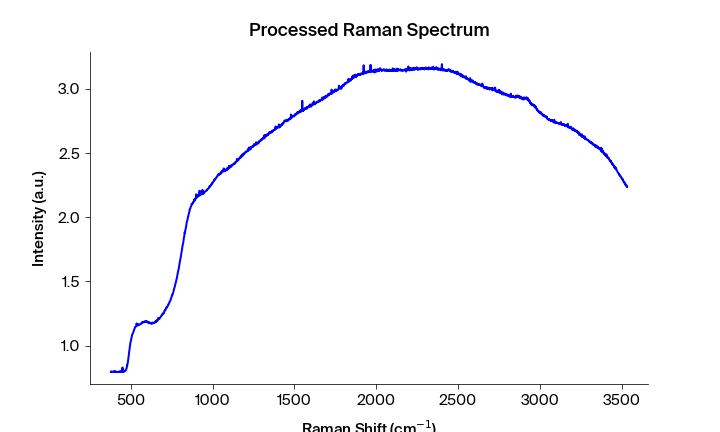

Data behind this chart, as committed beside it:
Pixels #, Intensity (a.u.), Wavelength (nm), Raman shift (cm-1), Raman shift (cm-1) adjusted, Filtered Intensity (a.u.), Baselined Filtered Intensity (a.u.)
0.0, 0.7954, 545.7, 471.5, 376.7, 0.7951, -0.0243
1.0, 0.7951, 545.7, 473.3, 378.6, 0.7951, -0.0243
2.0, 0.7994, 545.8, 475.2, 380.4, 0.7951, -0.0243
3.0, 0.794, 545.9, 477, 382.3, 0.7951, -0.0243
4.0, 0.7949, 545.9, 478.8, 384.1, 0.7954, -0.02402
5.0, 0.7957, 546, 480.7, 386, 0.7954, -0.02402
6.0, 0.7954, 546, 482.5, 387.9, 0.7957, -0.02374
7.0, 0.7965, 546.1, 484.4, 389.7, 0.7961, -0.0233
8.0, 0.7961, 546.1, 486.2, 391.6, 0.7961, -0.0233
9.0, 0.7974, 546.2, 488.1, 393.4, 0.7965, -0.02294
10.0, 0.7947, 546.2, 489.9, 395.3, 0.7973, -0.02208
11.0, 0.7973, 546.3, 491.7, 397.1, 0.7973, -0.02208
12.0, 0.8014, 546.3, 493.6, 399, 0.7951, -0.0243
13.0, 0.7951, 546.4, 495.4, 400.9, 0.7973, -0.02208
14.0, 0.7946, 546.5, 497.3, 402.7, 0.7953, -0.02416
15.0, 0.7983, 546.5, 499.1, 404.6, 0.7953, -0.02416
16.0, 0.7953, 546.6, 500.9, 406.4, 0.796, -0.02341
17.0, 0.796, 546.6, 502.8, 408.3, 0.796, -0.02342
18.0, 0.7981, 546.7, 504.6, 410.1, 0.7953, -0.02416
19.0, 0.7933, 546.7, 506.4, 412, 0.796, -0.02342
20.0, 0.7939, 546.8, 508.3, 413.8, 0.7957, -0.02373
21.0, 0.7966, 546.8, 510.1, 415.7, 0.7939, -0.0255
22.0, 0.7957, 546.9, 511.9, 417.5, 0.7939, -0.0255
23.0, 0.7939, 546.9, 513.8, 419.4, 0.7943, -0.02512
24.0, 0.7932, 547, 515.6, 421.2, 0.7943, -0.02512
25.0, 0.7943, 547.1, 517.5, 423.1, 0.7943, -0.02512
26.0, 0.7947, 547.1, 519.3, 424.9, 0.7947, -0.02475
27.0, 0.7957, 547.2, 521.1, 426.8, 0.7947, -0.02475
28.0, 0.7968, 547.2, 523, 428.6, 0.7954, -0.02399
29.0, 0.7937, 547.3, 524.8, 430.5, 0.7957, -0.02375
30.0, 0.7954, 547.3, 526.6, 432.3, 0.7968, -0.02262
31.0, 0.8013, 547.4, 528.5, 434.2, 0.797, -0.02246
32.0, 0.8005, 547.4, 530.3, 436, 0.797, -0.02246
33.0, 0.797, 547.5, 532.1, 437.9, 0.7982, -0.02128
34.0, 0.7961, 547.6, 534, 439.7, 0.797, -0.02246
35.0, 0.7982, 547.6, 535.8, 441.6, 0.7964, -0.02304
36.0, 0.7953, 547.7, 537.6, 443.4, 0.7964, -0.02304
37.0, 0.7964, 547.7, 539.4, 445.3, 0.7982, -0.02128
38.0, 0.7985, 547.8, 541.3, 447.1, 0.7969, -0.02252
39.0, 0.8294, 547.8, 543.1, 449, 0.7985, -0.02095
40.0, 0.7969, 547.9, 544.9, 450.8, 0.7985, -0.02095
41.0, 0.8003, 547.9, 546.8, 452.7, 0.7969, -0.02252
42.0, 0.7953, 548, 548.6, 454.5, 0.7969, -0.02252
43.0, 0.7959, 548, 550.4, 456.4, 0.7993, -0.02012
44.0, 0.7993, 548.1, 552.2, 458.2, 0.799, -0.02043
45.0, 0.7997, 548.2, 554.1, 460, 0.7993, -0.02012
46.0, 0.799, 548.2, 555.9, 461.9, 0.7997, -0.01975
47.0, 0.8041, 548.3, 557.7, 463.7, 0.8041, -0.01539
48.0, 0.8068, 548.3, 559.6, 465.6, 0.8068, -0.01266
49.0, 0.8068, 548.4, 561.4, 467.4, 0.8068, -0.01265
50.0, 0.8079, 548.4, 563.2, 469.3, 0.8079, -0.01154
51.0, 0.8134, 548.5, 565, 471.1, 0.8134, -0.006092
52.0, 0.8197, 548.5, 566.9, 472.9, 0.8197, 0.0001937
53.0, 0.8265, 548.6, 568.7, 474.8, 0.8265, 0.007046
54.0, 0.8467, 548.7, 570.5, 476.6, 0.8448, 0.02531
55.0, 0.8448, 548.7, 572.3, 478.5, 0.8467, 0.02722
56.0, 0.8622, 548.8, 574.1, 480.3, 0.8622, 0.04271
57.0, 0.8727, 548.8, 576, 482.2, 0.8727, 0.05322
58.0, 0.8896, 548.9, 577.8, 484, 0.8896, 0.07013
59.0, 0.9091, 548.9, 579.6, 485.8, 0.9091, 0.08959
... 1,988 more rows
